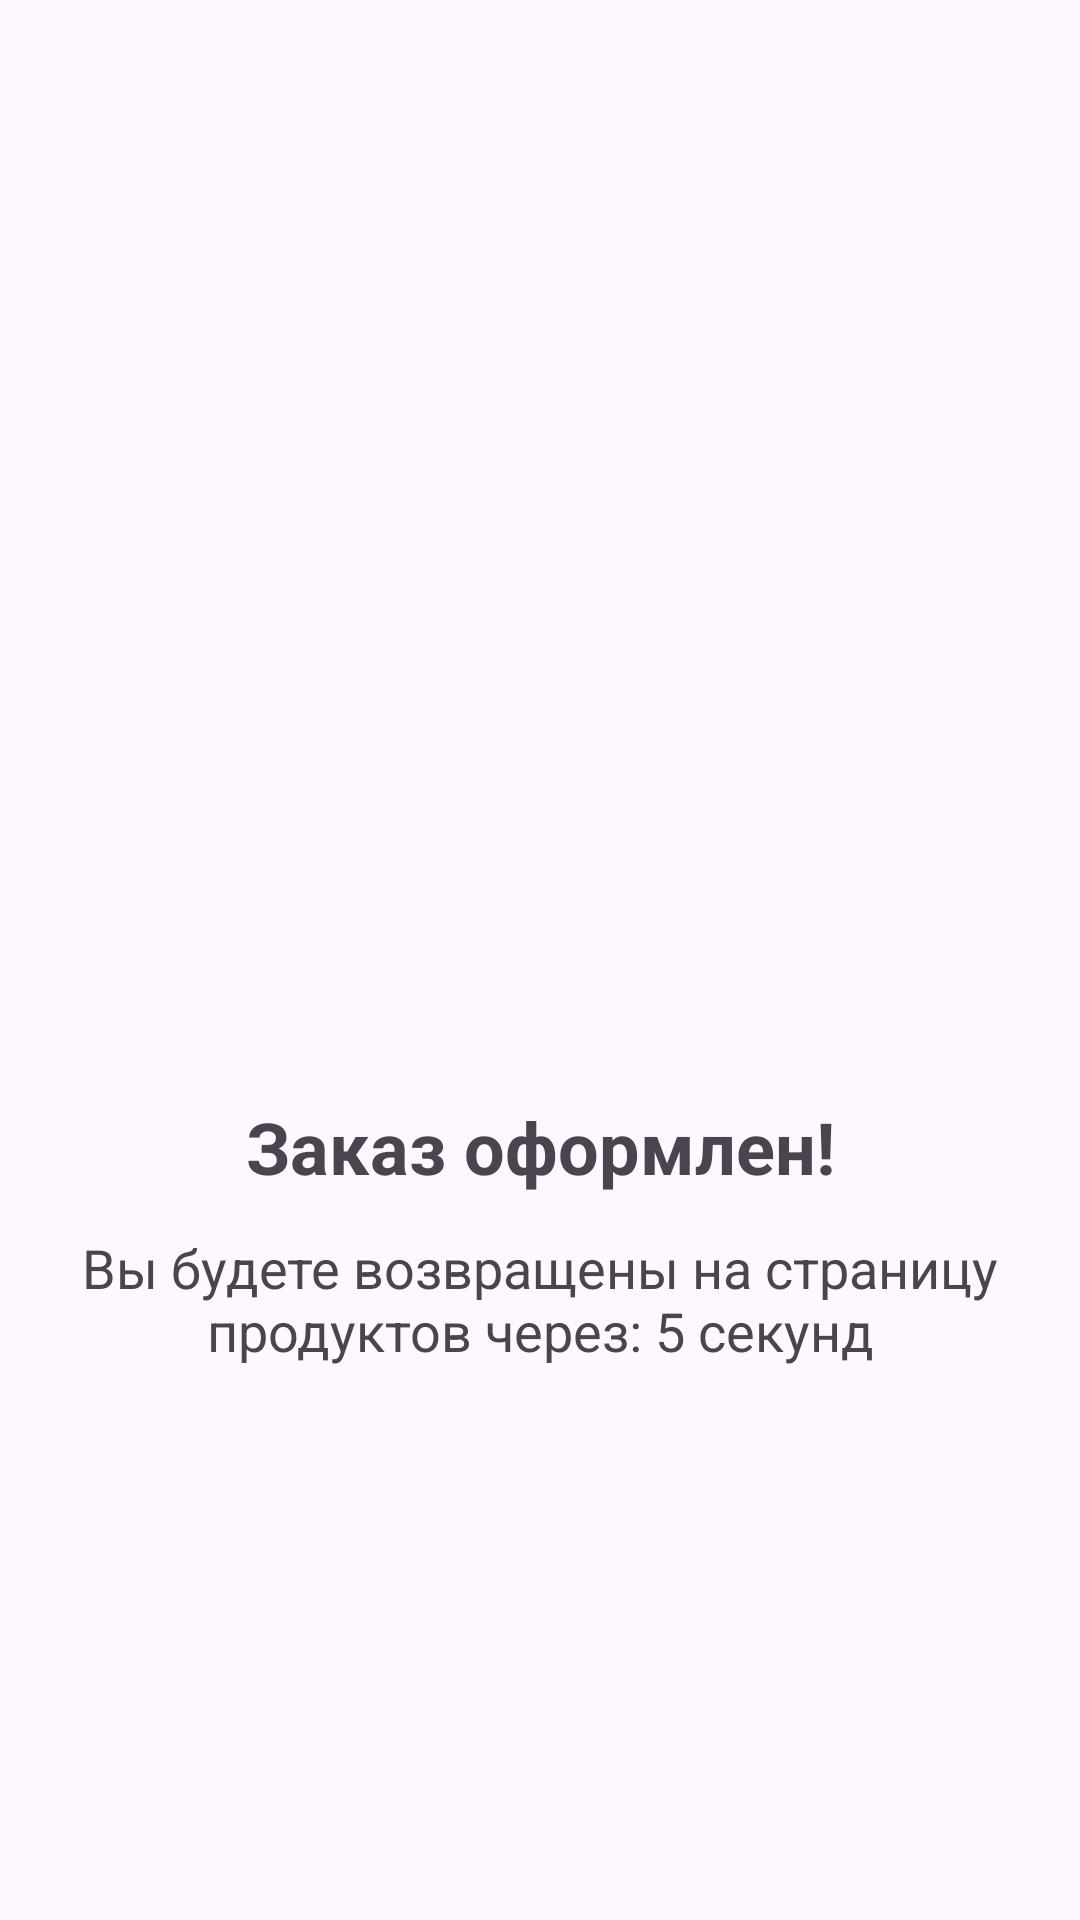

Android layout source for this screen:
<!-- AndroidManifest.xml: application theme Theme.EcomApp -->
<!-- res/layout/activity_checkout.xml -->
<LinearLayout
    xmlns:android="http://schemas.android.com/apk/res/android"
    android:layout_width="match_parent"
    android:layout_height="match_parent"
    android:orientation="vertical"
    android:gravity="center_horizontal"
    android:padding="16dp">

    

    
    <TextView
        android:layout_width="250dp"
        android:layout_height="wrap_content"
        android:layout_marginTop="350dp"
        android:layout_marginBottom="12dp"
        android:text="Заказ оформлен!"
        android:textSize="24sp"
        android:textAlignment="center"
        android:textStyle="bold" />

    <TextView
        android:id="@+id/countdownMessage"
        android:layout_width="wrap_content"
        android:layout_height="wrap_content"
        android:text="Вы будете возвращены на страницу продуктов через: 5 секунд"
        android:textSize="18sp"
        android:gravity="center"
        android:layout_marginBottom="16dp" />
</LinearLayout>
<!-- resources referenced by this layout -->
<resources>
  <style name="Theme.EcomApp" parent="Base.Theme.EcomApp" />
  <style name="Base.Theme.EcomApp" parent="Theme.Material3.DayNight.NoActionBar">
          
          
      </style>
</resources>
